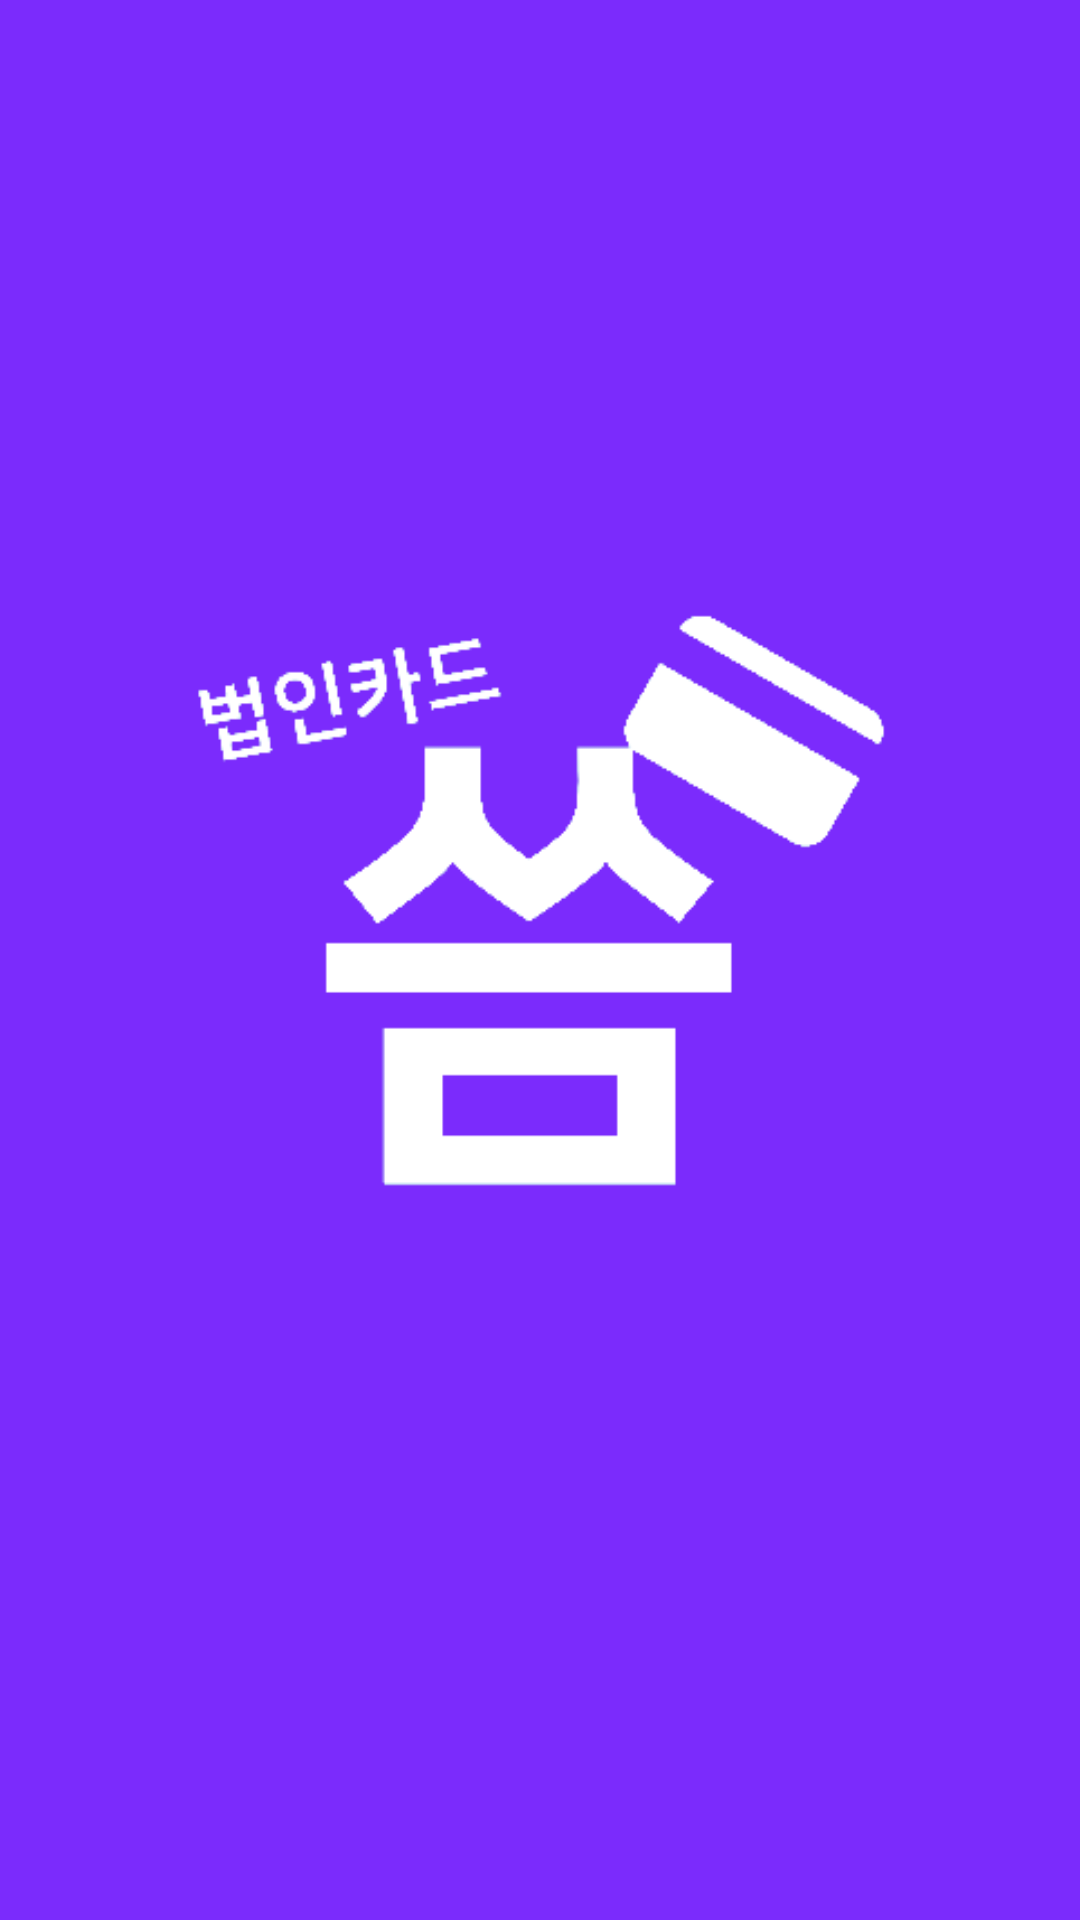

Write the Android layout XML for this screen, with the resource values it uses.
<!-- AndroidManifest.xml: application theme AppTheme -->
<!-- res/layout/activity_intro.xml -->
<?xml version="1.0" encoding="utf-8"?>
<FrameLayout xmlns:android="http://schemas.android.com/apk/res/android"
    xmlns:app="http://schemas.android.com/apk/res-auto"
    android:layout_width="match_parent"
    android:layout_height="match_parent"
    android:background="@color/pointColor"
    android:id="@+id/fl_intro"
    android:orientation="vertical">


    <LinearLayout
        android:layout_width="match_parent"
        android:layout_height="wrap_content"
        android:layout_gravity="center"
        android:layout_marginBottom="20dp"
        android:orientation="vertical">

        <ImageView
            android:id="@+id/iv_intro_subtitle"
            android:layout_width="250dp"
            android:layout_height="wrap_content"
            android:layout_gravity="center_horizontal"
            android:src="@drawable/logo_text" />

    </LinearLayout>

</FrameLayout>
<!-- resources referenced by this layout -->
<resources>
  <color name="pointColor">#7B2BFC</color>
  <!-- drawable logo_text: png bitmap (drawable, 3749 bytes) -->
  <style name="AppTheme" parent="Theme.AppCompat.NoActionBar">
          
          <item name="colorPrimary">@color/pointColor</item>
          <item name="colorPrimaryDark">#000</item>
          <item name="colorAccent">#000</item>
          <item name="android:textSize">16sp</item>
          <item name="android:textColor">#424242</item>
          <item name="android:windowBackground">@color/background</item>
          <item name="colorControlNormal">#c5c5c5</item>
          <item name="colorControlActivated">#c8c8c8</item>
          <item name="colorControlHighlight">#c8c8c8</item>
          <item name="windowActionBar">false</item>
          <item name="android:backgroundDimEnabled">true</item>
          <item name="android:background">#00000000</item>
          <item name="windowNoTitle">true</item>
      </style>
  <color name="background">#00000000 </color>
</resources>
